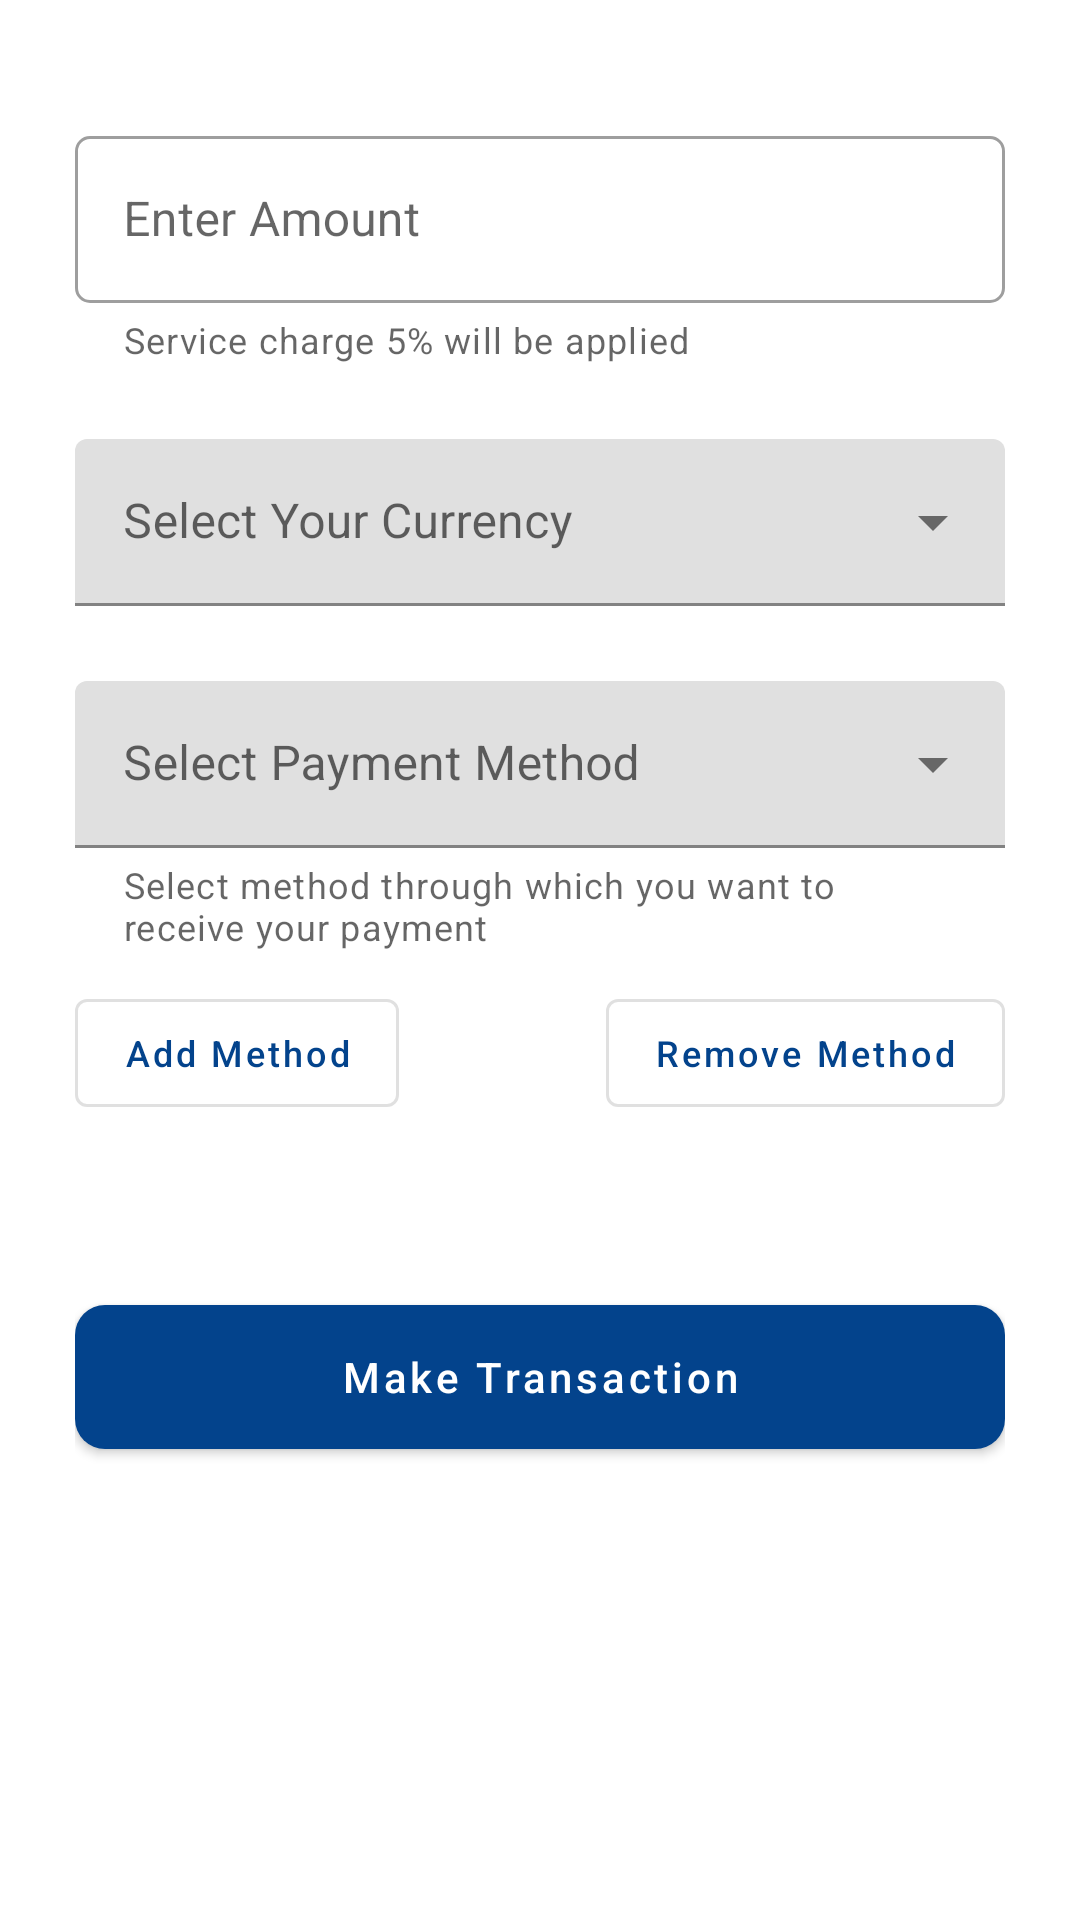

Produce the Android XML layout that renders to this screen, including the resource entries it uses.
<!-- AndroidManifest.xml: application theme Theme.MainTheme -->
<!-- res/layout/fragment_payment.xml -->
<?xml version="1.0" encoding="utf-8"?>
<LinearLayout xmlns:android="http://schemas.android.com/apk/res/android"
    xmlns:tools="http://schemas.android.com/tools"
    android:layout_width="match_parent"
    android:layout_height="match_parent"
    xmlns:app="http://schemas.android.com/apk/res-auto"
    tools:context=".fragments.PaymentFragment"
    android:background="@color/white"
    android:padding="25dp"
    android:clickable="true"
    android:orientation="vertical">



    <com.google.android.material.textfield.TextInputLayout
        android:id="@+id/outlinedTextField"
        android:layout_width="match_parent"
        android:layout_height="wrap_content"
        android:layout_marginTop="15dp"
        android:hint="Enter Amount"
        app:boxCornerRadiusTopStart="@dimen/corner_radius_editText"
        app:boxCornerRadiusTopEnd="@dimen/corner_radius_editText"
        app:boxCornerRadiusBottomStart="@dimen/corner_radius_editText"
        app:boxCornerRadiusBottomEnd="@dimen/corner_radius_editText"
        style="@style/Widget.MaterialComponents.TextInputLayout.OutlinedBox"
        app:helperTextEnabled="true"
        app:helperText="Service charge 5% will be applied"

        >

        <com.google.android.material.textfield.TextInputEditText
            android:id="@+id/amountEditText"
            android:layout_width="match_parent"
            android:layout_height="wrap_content"
            android:inputType="number"
            />

    </com.google.android.material.textfield.TextInputLayout>


    <com.google.android.material.textfield.TextInputLayout
        android:id="@+id/currencyInputLayout"
        style="@style/Widget.MaterialComponents.TextInputLayout.FilledBox.ExposedDropdownMenu"
        android:layout_width="match_parent"
        android:layout_height="wrap_content"
        android:hint="Select Your Currency"
        android:layout_marginTop="25dp"
        app:helperTextEnabled="true"
        app:helperText=""
        >

        <AutoCompleteTextView
            android:id="@+id/currencyPicker"
            android:layout_width="match_parent"
            android:layout_height="wrap_content"
            android:inputType="none"
            />

    </com.google.android.material.textfield.TextInputLayout>

    <com.google.android.material.textfield.TextInputLayout
        android:id="@+id/menu"
        style="@style/Widget.MaterialComponents.TextInputLayout.FilledBox.ExposedDropdownMenu"
        android:layout_width="match_parent"
        android:layout_height="wrap_content"
        android:hint="Select Payment Method"
        android:layout_marginTop="25dp"
        app:helperTextEnabled="true"
        app:helperText="@string/transaction_method"
        >

        <AutoCompleteTextView
            android:id="@+id/paymentMethodPicker"
            android:layout_width="match_parent"
            android:layout_height="wrap_content"
            android:inputType="none"
            />

    </com.google.android.material.textfield.TextInputLayout>


    <RelativeLayout
        android:layout_width="match_parent"
        android:layout_height="wrap_content"
        android:layout_marginTop="10dp"
        >

        <com.google.android.material.button.MaterialButton
            android:id="@+id/addMethodButton"
            android:layout_width="wrap_content"
            android:layout_height="wrap_content"
            android:layout_alignParentStart="true"
            android:text="Add Method"
            android:textSize="12sp"
            app:icon="@drawable/ic_baseline_add_24"
            android:textAllCaps="false"
            style="@style/Widget.MaterialComponents.Button.OutlinedButton"
            />
        <com.google.android.material.button.MaterialButton
            android:id="@+id/removeButton"
            android:layout_width="wrap_content"
            android:layout_height="wrap_content"
            android:layout_alignParentEnd="true"
            android:text="Remove Method"
            android:textSize="12sp"
            android:textAllCaps="false"
            app:icon="@drawable/ic_baseline_remove_24"
            style="@style/Widget.MaterialComponents.Button.OutlinedButton"
            />
    </RelativeLayout>

        <TextView
            android:id="@+id/descriptionText"
            android:layout_width="wrap_content"
            android:layout_height="wrap_content"
            android:text=""
            android:textSize="14sp"
            android:layout_marginTop="25dp"
            android:fontFamily="@font/roboto_medium"
            />

    <com.google.android.material.button.MaterialButton
        android:id="@+id/makePaymentButton"
        android:layout_width="match_parent"
        android:layout_height="60dp"
        android:text="Make Transaction"
        android:layout_marginTop="10dp"
        app:cornerRadius="10dp"
        android:textAllCaps="false"
        style="@style/Widget.MaterialComponents.Button"
        />
</LinearLayout>
<!-- resources referenced by this layout -->
<resources>
  <color name="white">#FFFFFFFF</color>
  <dimen name="corner_radius_editText">5dp</dimen>
  <string name="transaction_method">Select method through which you want to receive your payment</string>
  <style name="Theme.MainTheme" parent="Theme.MaterialComponents.DayNight.NoActionBar">
  
  
          
          
          <item name="colorPrimary">@color/primary</item>
          
          <item name="colorPrimaryVariant">@color/primary_var</item>
          <item name="colorOnPrimary">@color/white</item>
  
          <item name="android:windowLightStatusBar" tools:targetApi="q">true</item>
          
          
          <item name="colorSecondary">@color/secondary</item>
          
          <item name="colorSecondaryVariant">@color/secondary_var</item>
          <item name="colorOnSecondary">@color/black</item>
          
          
          <item name="android:statusBarColor">@color/primary</item>
  
  
          
      </style>
  <color name="primary">#03438c</color>
  <color name="primary_var">#4285F4</color>
  <color name="secondary">#0F9D58</color>
  <color name="secondary_var">#00DA6F</color>
  <color name="black">#FF000000</color>
</resources>
